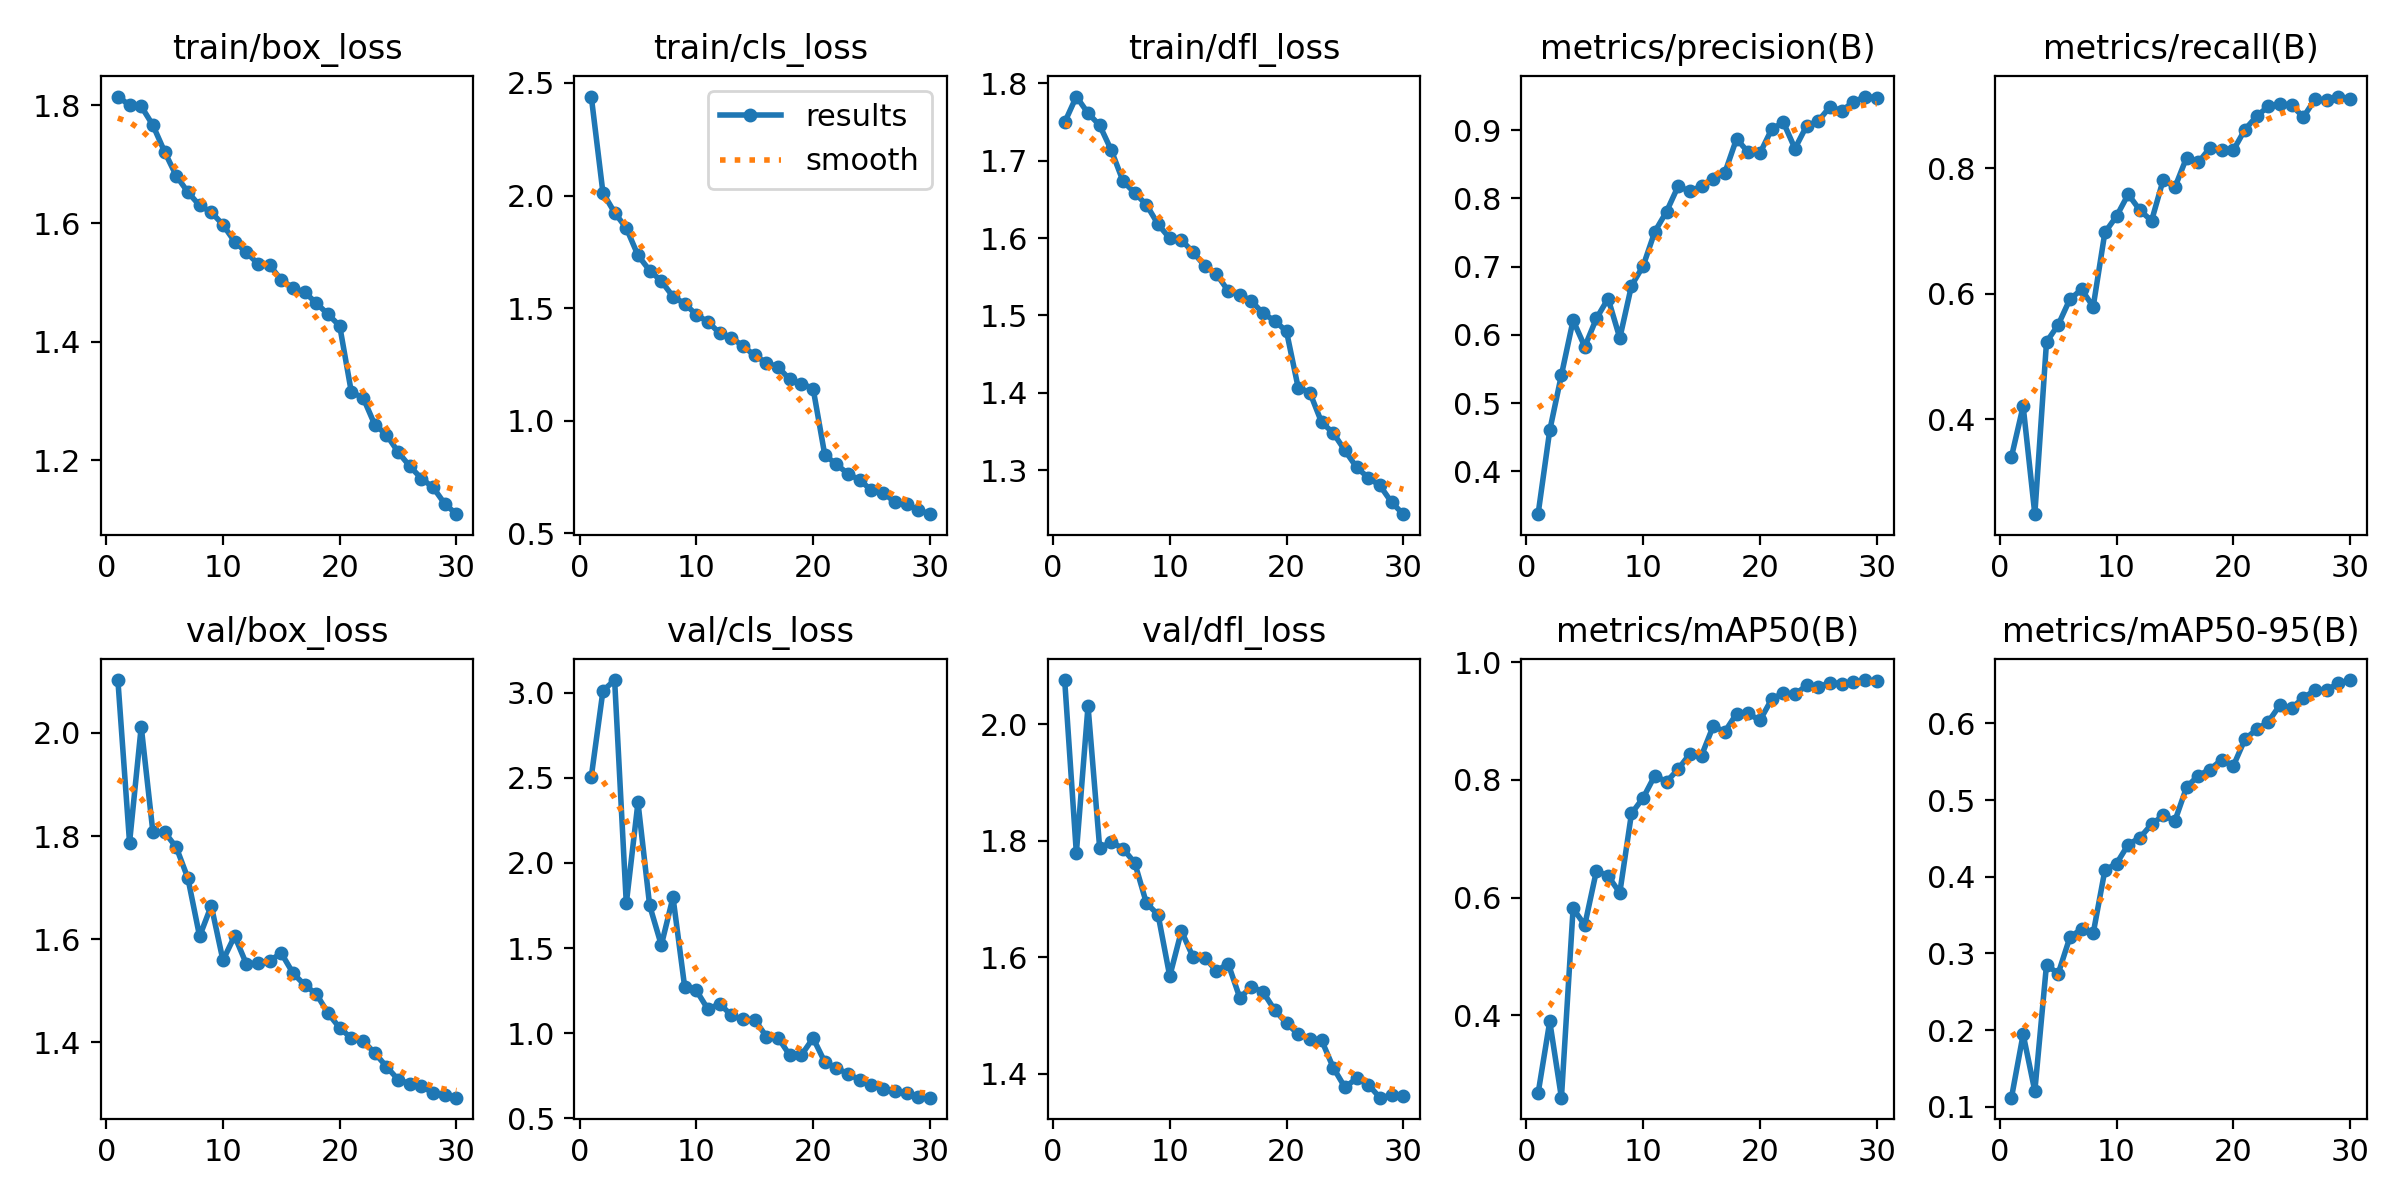

Values plotted in this chart, from the file beside it:
epoch, train/box_loss, train/cls_loss, train/dfl_loss, metrics/precision(B), metrics/recall(B), metrics/mAP50(B), metrics/mAP50-95(B), val/box_loss, val/cls_loss, val/dfl_loss, lr/pg0, lr/pg1, lr/pg2
1, 1.815, 2.44, 1.749, 0.3374, 0.3405, 0.2671, 0.1118, 2.102, 2.506, 2.076, 0.0006649, 0.0006649, 0.0006649
2, 1.8, 2.013, 1.783, 0.4601, 0.4212, 0.3895, 0.1945, 1.787, 3.01, 1.779, 0.001288, 0.001288, 0.001288
3, 1.798, 1.924, 1.761, 0.5413, 0.249, 0.26, 0.1204, 2.012, 3.074, 2.031, 0.001866, 0.001866, 0.001866
4, 1.766, 1.856, 1.746, 0.6214, 0.5233, 0.5814, 0.2853, 1.808, 1.762, 1.787, 0.001802, 0.001802, 0.001802
5, 1.721, 1.735, 1.713, 0.5827, 0.5506, 0.5531, 0.2735, 1.808, 2.355, 1.798, 0.001736, 0.001736, 0.001736
6, 1.681, 1.667, 1.673, 0.6242, 0.5914, 0.6456, 0.3209, 1.778, 1.75, 1.786, 0.00167, 0.00167, 0.00167
7, 1.653, 1.62, 1.658, 0.6533, 0.607, 0.6364, 0.332, 1.718, 1.517, 1.762, 0.001604, 0.001604, 0.001604
8, 1.63, 1.552, 1.643, 0.5953, 0.5798, 0.6081, 0.3263, 1.606, 1.798, 1.693, 0.001538, 0.001538, 0.001538
9, 1.619, 1.52, 1.618, 0.6721, 0.6978, 0.7428, 0.4086, 1.665, 1.271, 1.673, 0.001472, 0.001472, 0.001472
10, 1.598, 1.471, 1.6, 0.701, 0.7237, 0.7693, 0.4172, 1.559, 1.251, 1.567, 0.001406, 0.001406, 0.001406
11, 1.569, 1.439, 1.597, 0.7512, 0.7588, 0.8073, 0.442, 1.606, 1.139, 1.645, 0.00134, 0.00134, 0.00134
12, 1.551, 1.389, 1.582, 0.7805, 0.7332, 0.7966, 0.4509, 1.552, 1.173, 1.6, 0.001274, 0.001274, 0.001274
13, 1.532, 1.369, 1.564, 0.8179, 0.7165, 0.8181, 0.4684, 1.554, 1.105, 1.599, 0.001208, 0.001208, 0.001208
14, 1.529, 1.332, 1.554, 0.8103, 0.7821, 0.8441, 0.4801, 1.559, 1.08, 1.576, 0.001142, 0.001142, 0.001142
15, 1.505, 1.29, 1.532, 0.8181, 0.7699, 0.8413, 0.473, 1.573, 1.08, 1.589, 0.001076, 0.001076, 0.001076
16, 1.491, 1.258, 1.527, 0.8284, 0.8172, 0.8913, 0.5169, 1.534, 0.9793, 1.53, 0.00101, 0.00101, 0.00101
17, 1.484, 1.238, 1.518, 0.8376, 0.8093, 0.8818, 0.5321, 1.511, 0.9734, 1.549, 0.000944, 0.000944, 0.000944
18, 1.465, 1.184, 1.502, 0.8872, 0.8327, 0.9124, 0.5399, 1.494, 0.8704, 1.54, 0.000878, 0.000878, 0.000878
19, 1.446, 1.165, 1.493, 0.8675, 0.8288, 0.9127, 0.5527, 1.457, 0.8715, 1.508, 0.000812, 0.000812, 0.000812
20, 1.427, 1.143, 1.479, 0.8659, 0.8288, 0.9009, 0.5446, 1.428, 0.9706, 1.486, 0.000746, 0.000746, 0.000746
21, 1.315, 0.8484, 1.407, 0.901, 0.8619, 0.9367, 0.5795, 1.408, 0.8311, 1.468, 0.00068, 0.00068, 0.00068
22, 1.306, 0.8068, 1.4, 0.9116, 0.8831, 0.9478, 0.5923, 1.403, 0.7949, 1.46, 0.000614, 0.000614, 0.000614
23, 1.26, 0.764, 1.362, 0.873, 0.8988, 0.9451, 0.6023, 1.38, 0.7607, 1.457, 0.000548, 0.000548, 0.000548
24, 1.243, 0.7372, 1.348, 0.9061, 0.9027, 0.9605, 0.6241, 1.353, 0.7249, 1.41, 0.000482, 0.000482, 0.000482
25, 1.214, 0.6908, 1.326, 0.9134, 0.9008, 0.9574, 0.6203, 1.328, 0.6938, 1.376, 0.000416, 0.000416, 0.000416
26, 1.19, 0.6814, 1.304, 0.934, 0.8815, 0.9651, 0.6334, 1.32, 0.6727, 1.391, 0.00035, 0.00035, 0.00035
27, 1.169, 0.6386, 1.29, 0.9285, 0.9102, 0.9635, 0.6436, 1.316, 0.6575, 1.381, 0.000284, 0.000284, 0.000284
28, 1.154, 0.629, 1.28, 0.9407, 0.9086, 0.9662, 0.6436, 1.302, 0.651, 1.359, 0.000218, 0.000218, 0.000218
29, 1.126, 0.6051, 1.258, 0.9491, 0.9144, 0.9695, 0.6526, 1.299, 0.6272, 1.363, 0.000152, 0.000152, 0.000152
30, 1.108, 0.5854, 1.243, 0.9474, 0.9111, 0.9678, 0.6566, 1.293, 0.6212, 1.362, 8.6e-05, 8.6e-05, 8.6e-05
